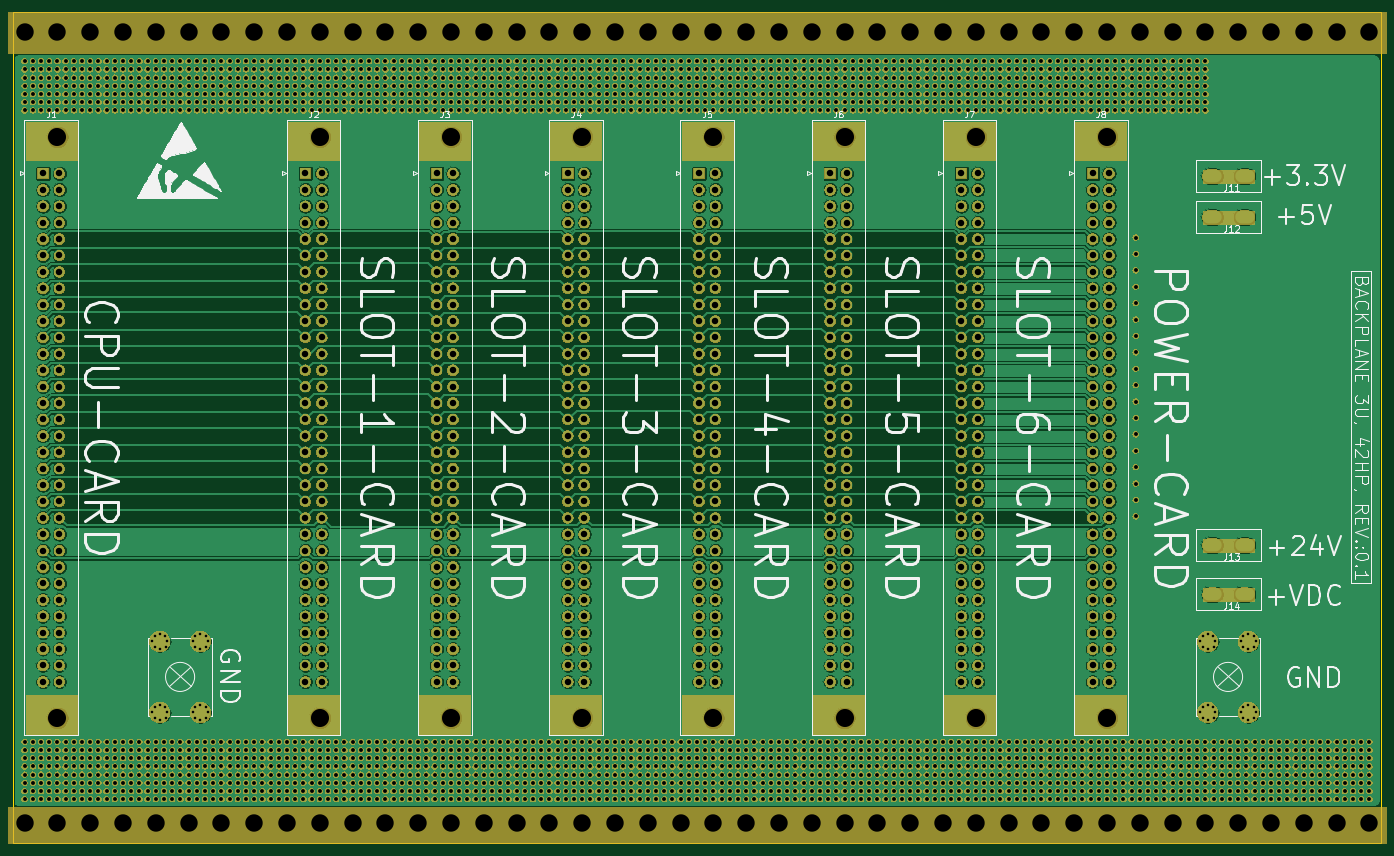
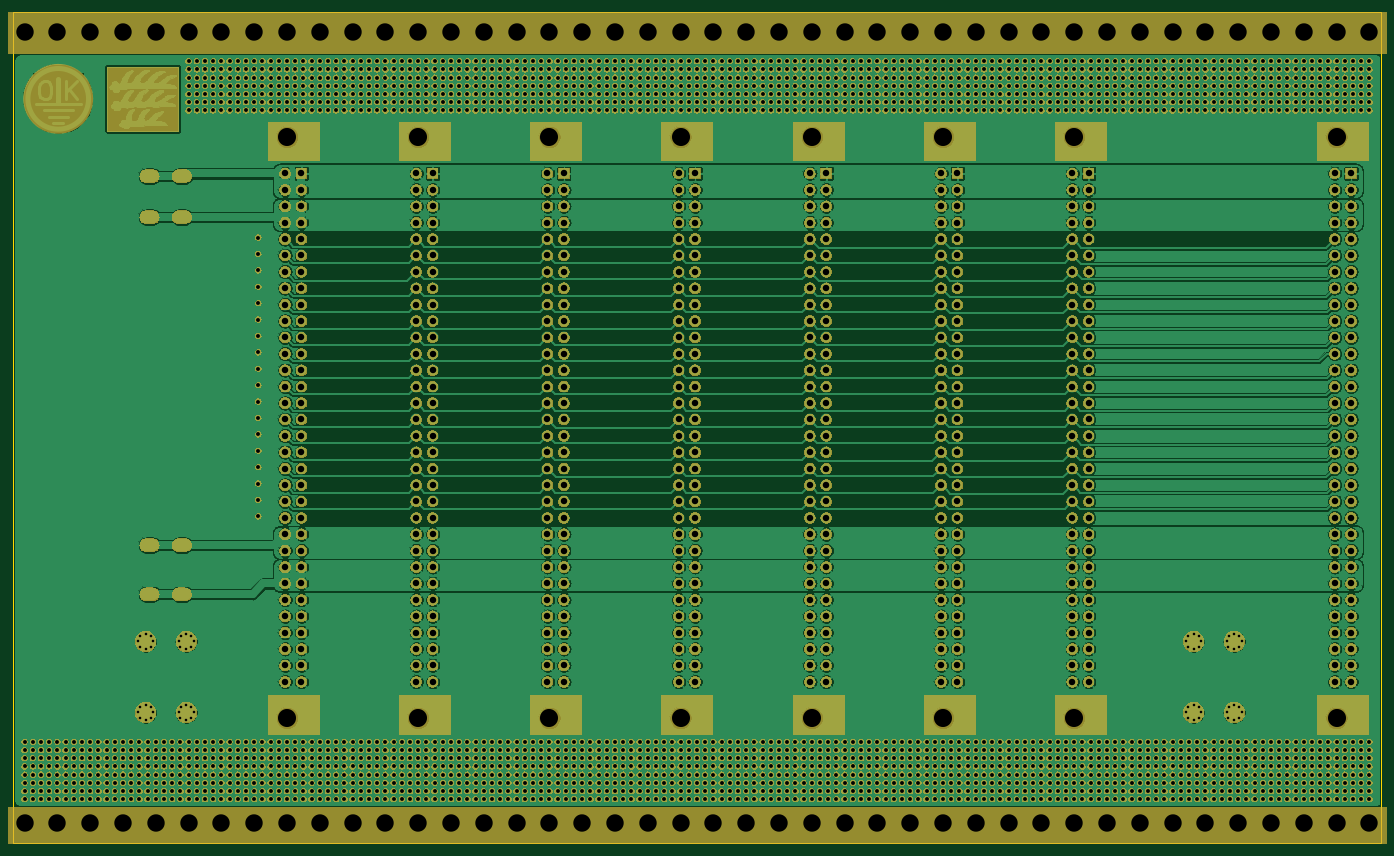
Circuit board: 8 layer files. Board 211.9 x 128.7 mm.
- bottom_copper: HEMAC_Backplane-B_Cu.gbr (930679 bytes)
- bottom_mask: HEMAC_Backplane-B_Mask.gbr (3500197 bytes)
- outline: HEMAC_Backplane-Edge_Cuts.gbr (688 bytes)
- top_copper: HEMAC_Backplane-F_Cu.gbr (810017 bytes)
- top_mask: HEMAC_Backplane-F_Mask.gbr (3500909 bytes)
- top_silk: HEMAC_Backplane-F_SilkS.gbr (59553 bytes)
- drill: HEMAC_Backplane-NPTH.drl (1803 bytes)
- drill: HEMAC_Backplane-PTH.drl (45327 bytes)

=== bottom_copper: HEMAC_Backplane-B_Cu.gbr (930679 bytes, source omitted) ===
=== bottom_mask: HEMAC_Backplane-B_Mask.gbr (3500197 bytes, source omitted) ===
=== outline: HEMAC_Backplane-Edge_Cuts.gbr ===
G04 #@! TF.GenerationSoftware,KiCad,Pcbnew,(5.1.5)-3*
G04 #@! TF.CreationDate,2020-05-31T16:01:40+08:00*
G04 #@! TF.ProjectId,HEMAC_Backplane,48454d41-435f-4426-9163-6b706c616e65,rev?*
G04 #@! TF.SameCoordinates,Original*
G04 #@! TF.FileFunction,Profile,NP*
%FSLAX46Y46*%
G04 Gerber Fmt 4.6, Leading zero omitted, Abs format (unit mm)*
G04 Created by KiCad (PCBNEW (5.1.5)-3) date 2020-05-31 16:01:40*
%MOMM*%
%LPD*%
G04 APERTURE LIST*
%ADD10C,0.050000*%
G04 APERTURE END LIST*
D10*
X250740000Y-164260000D02*
X38820000Y-164260000D01*
X250740000Y-35560000D02*
X250740000Y-164260000D01*
X38820000Y-35560000D02*
X250740000Y-35560000D01*
X38820000Y-35560000D02*
X38820000Y-164260000D01*
M02*

=== top_copper: HEMAC_Backplane-F_Cu.gbr (810017 bytes, source omitted) ===
=== top_mask: HEMAC_Backplane-F_Mask.gbr (3500909 bytes, source omitted) ===
=== top_silk: HEMAC_Backplane-F_SilkS.gbr (59553 bytes, source omitted) ===
=== drill: HEMAC_Backplane-NPTH.drl ===
M48
; DRILL file {KiCad (5.1.5)-3} date 2020-05-31 16:01:56
; FORMAT={-:-/ absolute / metric / decimal}
; #@! TF.CreationDate,2020-05-31T16:01:56+08:00
; #@! TF.GenerationSoftware,Kicad,Pcbnew,(5.1.5)-3
; #@! TF.FileFunction,NonPlated,1,2,NPTH
FMAT,2
METRIC
T1C2.700
T2C2.800
%
G90
G05
T1
X71.12Y-38.66
X86.36Y-161.16
X121.92Y-38.66
X66.04Y-161.16
X127.0Y-38.66
X223.52Y-161.16
X238.76Y-161.16
X147.32Y-161.16
X121.92Y-161.16
X157.48Y-38.66
X152.4Y-161.16
X167.64Y-38.66
X182.88Y-38.66
X96.52Y-161.16
X81.28Y-38.66
X50.8Y-161.16
X55.88Y-38.66
X55.88Y-161.16
X76.2Y-38.66
X218.44Y-161.16
X243.84Y-161.16
X187.96Y-161.16
X132.08Y-161.16
X172.72Y-38.66
X198.12Y-161.16
X213.36Y-38.66
X137.16Y-38.66
X233.68Y-38.66
X86.36Y-38.66
X76.2Y-161.16
X45.72Y-38.66
X106.68Y-161.16
X66.04Y-38.66
X127.0Y-161.16
X137.16Y-161.16
X198.12Y-38.66
X187.96Y-38.66
X40.64Y-161.16
X228.6Y-38.66
X116.84Y-38.66
X91.44Y-161.16
X50.8Y-38.66
X101.6Y-38.66
X228.6Y-161.16
X193.04Y-161.16
X162.56Y-161.16
X203.2Y-38.66
X208.28Y-38.66
X243.84Y-38.66
X132.08Y-38.66
X238.76Y-38.66
X60.96Y-38.66
X208.28Y-161.16
X172.72Y-161.16
X182.88Y-161.16
X218.44Y-38.66
X193.04Y-38.66
X40.64Y-38.66
X203.2Y-161.16
X248.92Y-38.66
X106.68Y-38.66
X45.72Y-161.16
X91.44Y-38.66
X233.68Y-161.16
X177.8Y-161.16
X111.76Y-161.16
X142.24Y-38.66
X142.24Y-161.16
X223.52Y-38.66
X152.4Y-38.66
X60.96Y-161.16
X71.12Y-161.16
X96.52Y-38.66
X101.6Y-161.16
X111.76Y-38.66
X248.92Y-161.16
X213.36Y-161.16
X167.64Y-161.16
X116.84Y-161.16
X147.32Y-38.66
X157.48Y-161.16
X162.56Y-38.66
X177.8Y-38.66
X81.28Y-161.16
T2
X45.72Y-54.91
X45.72Y-144.91
X86.36Y-54.91
X86.36Y-144.91
X147.32Y-54.91
X147.32Y-144.91
X208.28Y-54.91
X208.28Y-144.91
X187.96Y-54.91
X187.96Y-144.91
X127.0Y-54.91
X127.0Y-144.91
X167.64Y-54.91
X167.64Y-144.91
X106.68Y-54.91
X106.68Y-144.91
T0
M30

=== drill: HEMAC_Backplane-PTH.drl (45327 bytes, source omitted) ===
